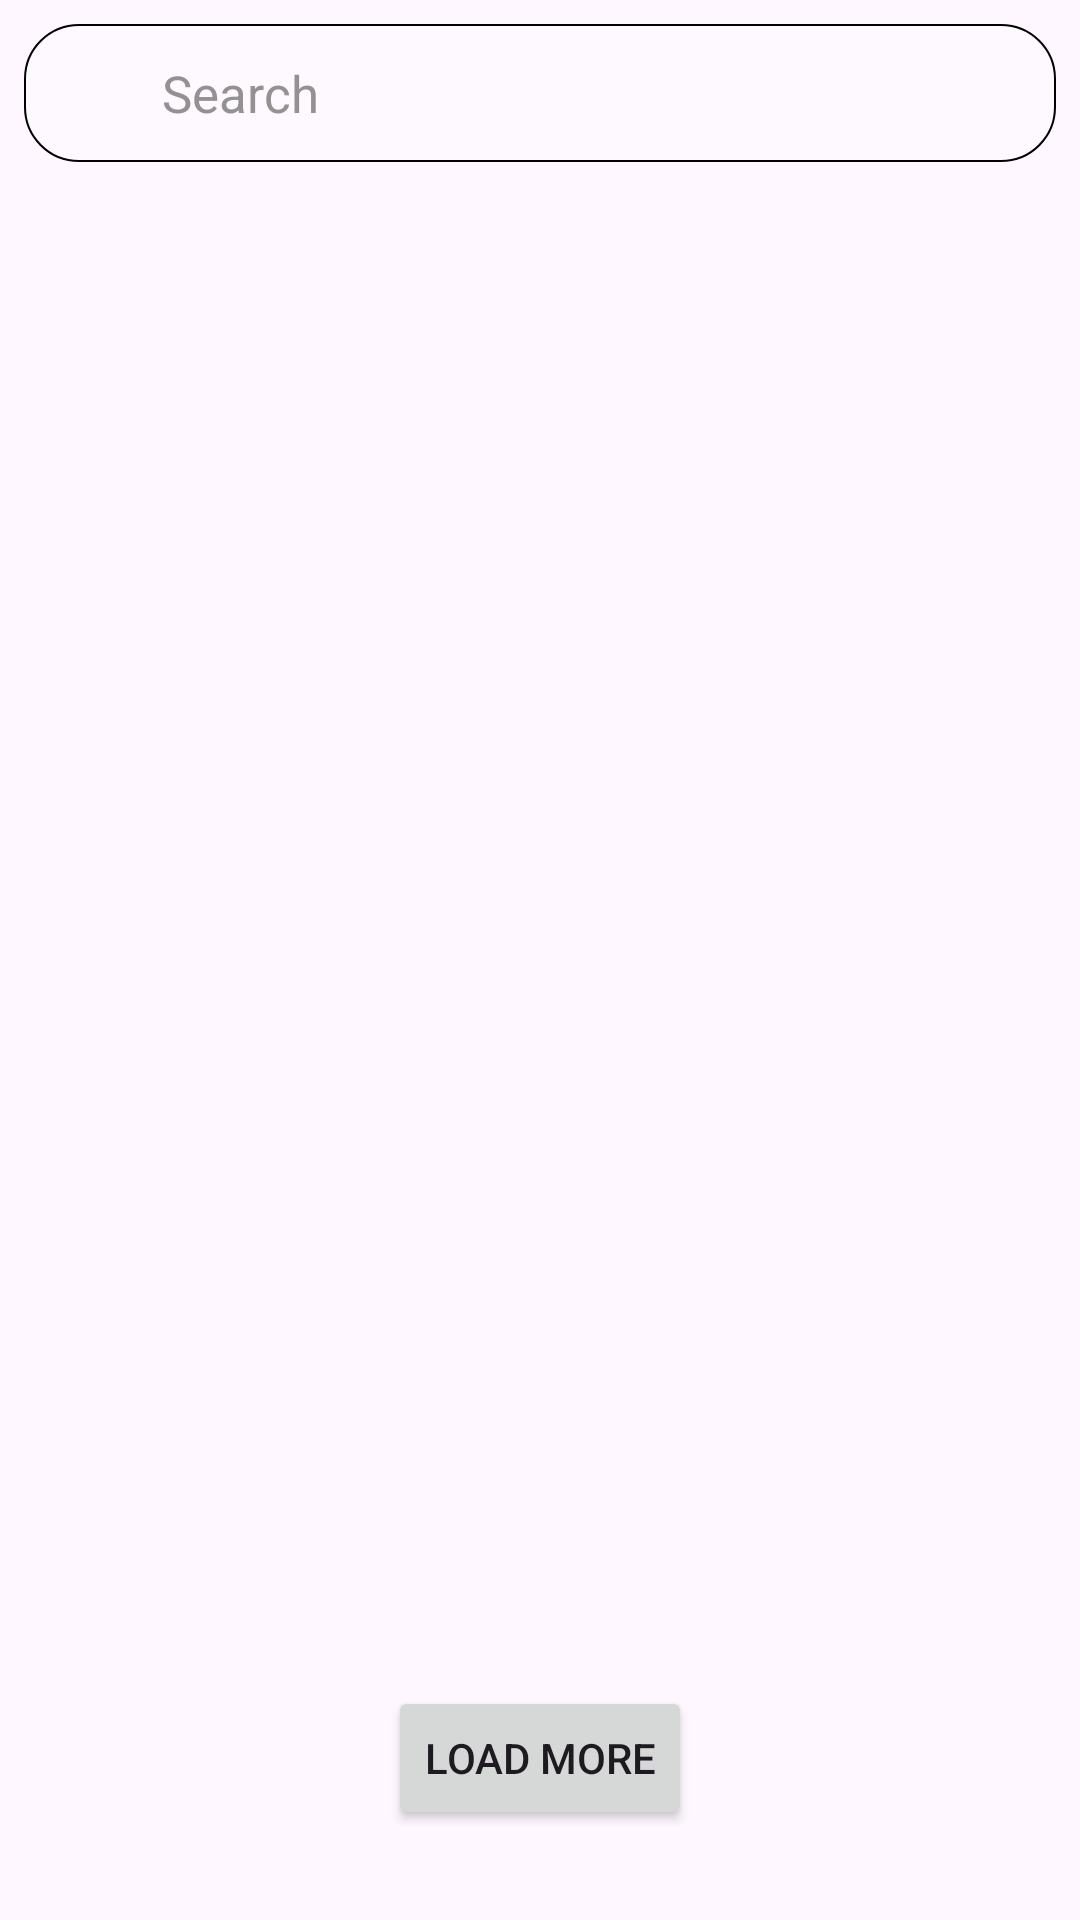

Here is an Android app screen rendered from its layout file. Give the layout XML and the strings, colors and styles it references.
<!-- AndroidManifest.xml: application theme Theme.AssignmentAPI -->
<!-- res/layout/activity_main.xml -->
<?xml version="1.0" encoding="utf-8"?>
<RelativeLayout xmlns:android="http://schemas.android.com/apk/res/android"
    xmlns:tools="http://schemas.android.com/tools"
    xmlns:app="http://schemas.android.com/apk/res-auto"
    android:layout_width="match_parent"
    android:layout_height="match_parent"
    tools:context=".MainActivity">

    <LinearLayout
        android:id="@+id/searchbar"
        android:layout_width="match_parent"
        android:layout_height="wrap_content"
        android:layout_marginStart="8dp"
        android:layout_marginTop="8dp"
        android:layout_marginEnd="8dp"
        android:layout_marginBottom="8dp"
        android:background="@drawable/shapebgsearch"
        android:orientation="horizontal">
        <ImageView
            android:layout_width="16dp"
            android:layout_height="16dp"
            android:src="@drawable/search"
            android:layout_margin="15dp"/>
        <TextView
            android:layout_width="match_parent"
            android:layout_height="wrap_content"
            android:text="Search"
            android:layout_gravity="center_vertical"
            android:textSize="17dp"
            android:textColor="#939191"/>
    </LinearLayout>

    <androidx.recyclerview.widget.RecyclerView
        android:layout_below="@id/searchbar"
        android:id="@+id/recycler_view"
        android:layout_width="match_parent"
        android:layout_height="match_parent"
        android:scrollbars="vertical" />
    <ProgressBar
        android:layout_width="wrap_content"
        android:layout_height="wrap_content"
        android:layout_centerInParent="true"
        android:visibility="gone"
        android:id="@+id/progressbar"/>

    <Button
        android:id="@+id/btnLoadMore"
        android:layout_width="wrap_content"
        android:layout_height="wrap_content"
        android:layout_alignParentBottom="true"
        android:layout_centerHorizontal="true"
        android:layout_gravity="center"
        android:layout_marginBottom="30dp"
        android:text="Load more" />


</RelativeLayout>
<!-- resources referenced by this layout -->
<resources>
  <!-- drawable shapebgsearch (drawable) -->
  <?xml version="1.0" encoding="utf-8"?>
  
  <shape xmlns:android="http://schemas.android.com/apk/res/android" android:shape="rectangle">
  
      <stroke
          android:width="0.5dp"
          android:color="#000000" />
  
      <solid android:color="#33FFFFFF" />
  
      <corners
          android:bottomLeftRadius="18dp"
          android:bottomRightRadius="18dp"
          android:topLeftRadius="18dp"
          android:topRightRadius="18dp" />
  </shape>
  <style name="Theme.AssignmentAPI" parent="Base.Theme.AssignmentAPI" />
  <style name="Base.Theme.AssignmentAPI" parent="Theme.Material3.DayNight.NoActionBar">
          
          
      </style>
</resources>
